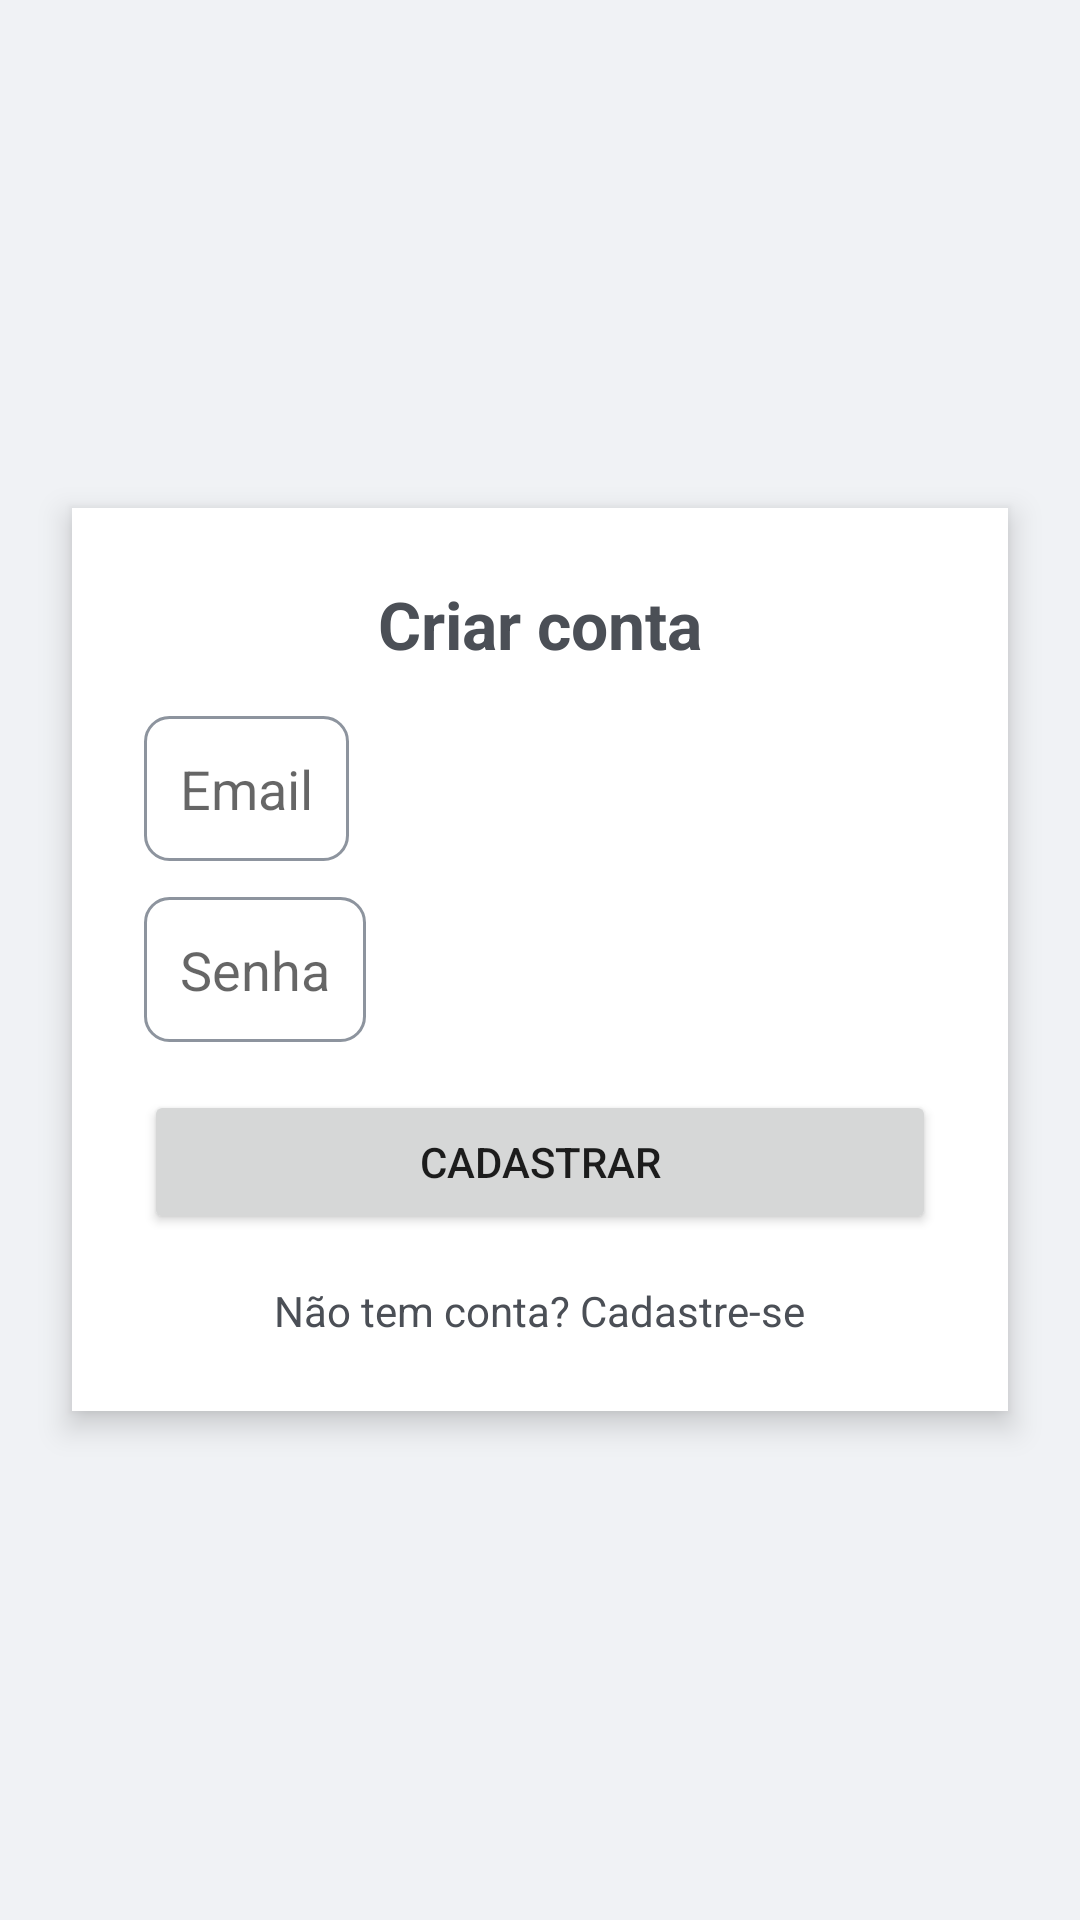

Layout XML and referenced resources for this Android screen:
<!-- AndroidManifest.xml: application theme Theme.FinanceControl -->
<!-- res/layout/activity_cadastro.xml -->
<?xml version="1.0" encoding="utf-8"?>
<LinearLayout xmlns:android="http://schemas.android.com/apk/res/android"
    android:background="@color/gray_light"
    android:gravity="center"
    android:orientation="vertical"
    android:layout_width="match_parent"
    android:layout_height="match_parent">

    <LinearLayout
        android:background="@color/white"
        android:elevation="6dp"
        android:padding="24dp"
        android:orientation="vertical"
        android:layout_width="match_parent"
        android:layout_height="wrap_content"
        android:layout_margin="24dp">

        <TextView
            android:text="Criar conta"
            android:textSize="22sp"
            android:textStyle="bold"
            android:textColor="@color/gray_dark"
            android:layout_gravity="center"
            android:layout_marginBottom="16dp"
            android:layout_width="wrap_content"
            android:layout_height="wrap_content"/>

        <EditText
            android:id="@+id/edtEmail"
            android:layout_width="wrap_content"
            android:layout_height="wrap_content"
            android:hint="Email"
            android:inputType="textEmailAddress"
            android:background="@drawable/bg_input"/>

        <EditText
            android:id="@+id/edtSenha"
            android:layout_width="wrap_content"
            android:layout_height="wrap_content"
            android:hint="Senha"
            android:inputType="textPassword"
            android:background="@drawable/bg_input"
            android:layout_marginTop="12dp"/>

        <Button
            android:id="@+id/btnCadastrar"
            android:text="Cadastrar"
            android:layout_width="match_parent"
            android:layout_height="wrap_content"
            android:layout_marginTop="16dp"/>

        
        <TextView
            android:id="@+id/txtLogin"
            android:layout_width="wrap_content"
            android:layout_height="wrap_content"
            android:text="Não tem conta? Cadastre-se"
            android:textColor="@color/gray_dark"
            android:textSize="14sp"
            android:layout_marginTop="16dp"
            android:layout_gravity="center"
            android:clickable="true"
            android:focusable="true"/>

    </LinearLayout>
</LinearLayout>
<!-- resources referenced by this layout -->
<resources>
  <color name="gray_dark">#4B4F56</color>
  <color name="gray_light">#F0F2F5</color>
  <color name="white">#FFFFFF</color>
  <!-- drawable bg_input (drawable) -->
  <?xml version="1.0" encoding="utf-8"?>
  <shape xmlns:android="http://schemas.android.com/apk/res/android">
      <solid android:color="@color/white"/>
      <corners android:radius="8dp"/>
      <stroke
          android:width="1dp"
          android:color="@color/gray_medium"/>
      <padding
          android:left="12dp"
          android:top="12dp"
          android:right="12dp"
          android:bottom="12dp"/>
  </shape>
  <style name="Theme.FinanceControl" parent="Theme.MaterialComponents.DayNight.NoActionBar">
          <item name="colorPrimary">@color/purple_500</item>
          <item name="colorPrimaryVariant">@color/purple_700</item>
          <item name="colorOnPrimary">@color/white</item>
          <item name="colorSecondary">@color/teal_200</item>
      </style>
  <color name="gray_medium">#8D949E</color>
  <!-- not gathered from this repository: default colours our renderer supplied (Android Studio template values) -->
  <color name="purple_500">#FF6200EE</color>
  <color name="purple_700">#FF3700B3</color>
  <color name="teal_200">#FF03DAC5</color>
</resources>
